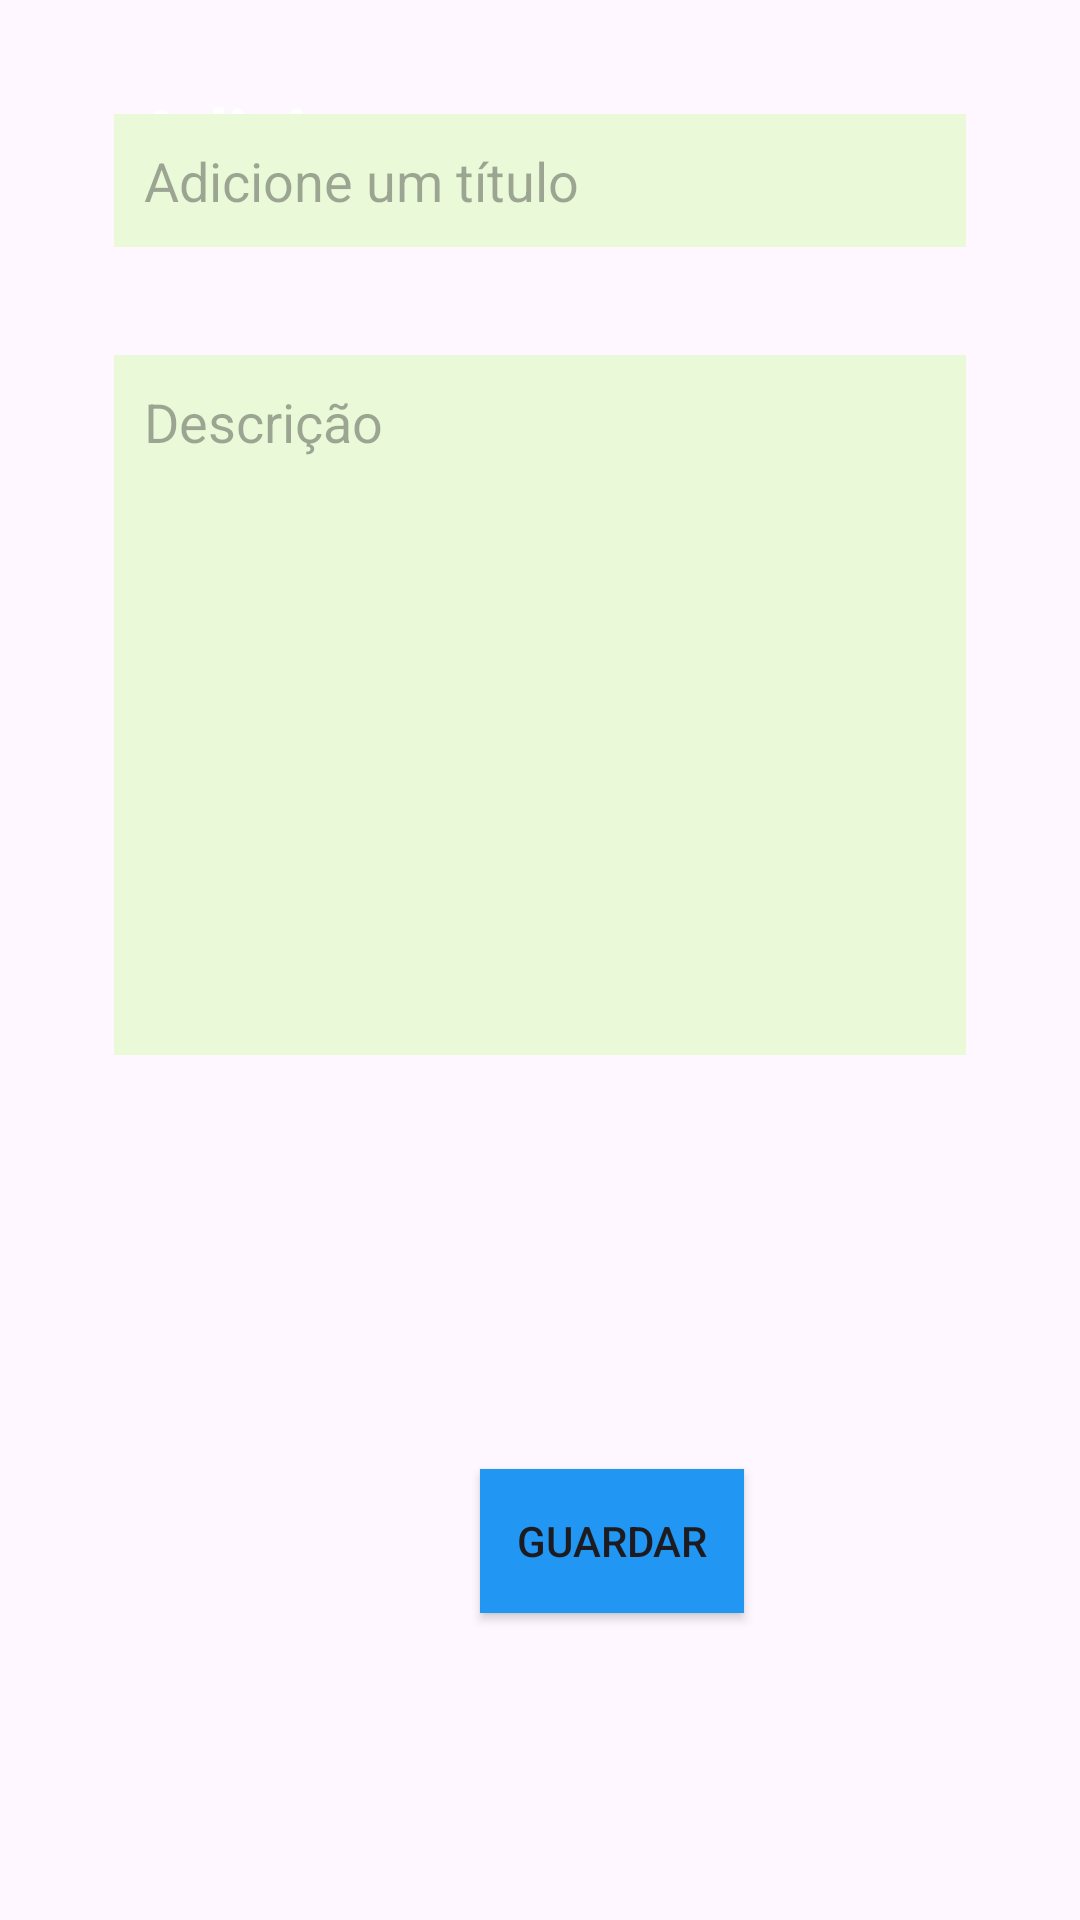

This screen was rendered from an Android layout file. Write that file and the resources it references.
<!-- AndroidManifest.xml: application theme Theme.Bloco_Notas -->
<!-- res/layout/adc_nova_nota1.xml -->
<?xml version="1.0" encoding="utf-8"?>
<RelativeLayout xmlns:android="http://schemas.android.com/apk/res/android"
    xmlns:app="http://schemas.android.com/apk/res-auto"
    xmlns:tools="http://schemas.android.com/tools"
    android:layout_width="match_parent"
    android:layout_height="match_parent"
    tools:context=".AdcNovaNota">

    <TextView
        android:layout_width="match_parent"
        android:layout_height="wrap_content"
        android:id="@+id/titletextview"
        android:text="Adiciona uma nova nota"
        android:textColor="@color/white"
        android:textSize="25dp"
        android:textStyle="bold"
        android:textAlignment="center"
        android:layout_margin="28dp"
        android:gravity="center_horizontal" />

    <LinearLayout
        android:id="@+id/linearL"
        android:layout_width="match_parent"
        android:layout_height="wrap_content"
        android:layout_marginStart="10dp"


        android:layout_marginLeft="10dp"
        android:layout_marginTop="10dp"
        android:layout_marginEnd="10dp"
        android:layout_marginRight="10dp"
        android:layout_marginBottom="10dp"
        android:orientation="vertical"
        android:padding="10dp">

        <EditText
            android:id="@+id/titleinput"
            android:layout_width="match_parent"
            android:layout_height="wrap_content"
            android:layout_margin="18dp"
            android:background="#EAFAD8"
            android:hint="Adicione um título"
            android:padding="10dp" />

        <EditText
            android:id="@+id/descriptioninput"
            android:layout_width="match_parent"
            android:layout_height="wrap_content"
            android:layout_margin="18dp"
            android:background="#EAFAD8"
            android:gravity="top"
            android:hint="Descrição"
            android:lines="10"
            android:padding="10dp" />

    </LinearLayout>

    <Button
        android:id="@+id/savebtn"
        android:layout_width="wrap_content"
        android:layout_height="wrap_content"
        android:text="Guardar"
        app:cornerRadius="0dp"
        android:layout_below="@+id/linearL"
        android:background="#2196F3"
        android:layout_marginTop="100dp"
        android:layout_marginLeft="160dp"
        android:padding="10dp"
        android:gravity="center"
        />

</RelativeLayout>
<!-- resources referenced by this layout -->
<resources>
  <style name="Theme.Bloco_Notas" parent="Base.Theme.Bloco_Notas" />
  <style name="Base.Theme.Bloco_Notas" parent="Theme.Material3.DayNight.NoActionBar">
          
          
      </style>
  <!-- not gathered from this repository: default colours our renderer supplied (Android Studio template values) -->
  <color name="white">#FFFFFFFF</color>
</resources>
